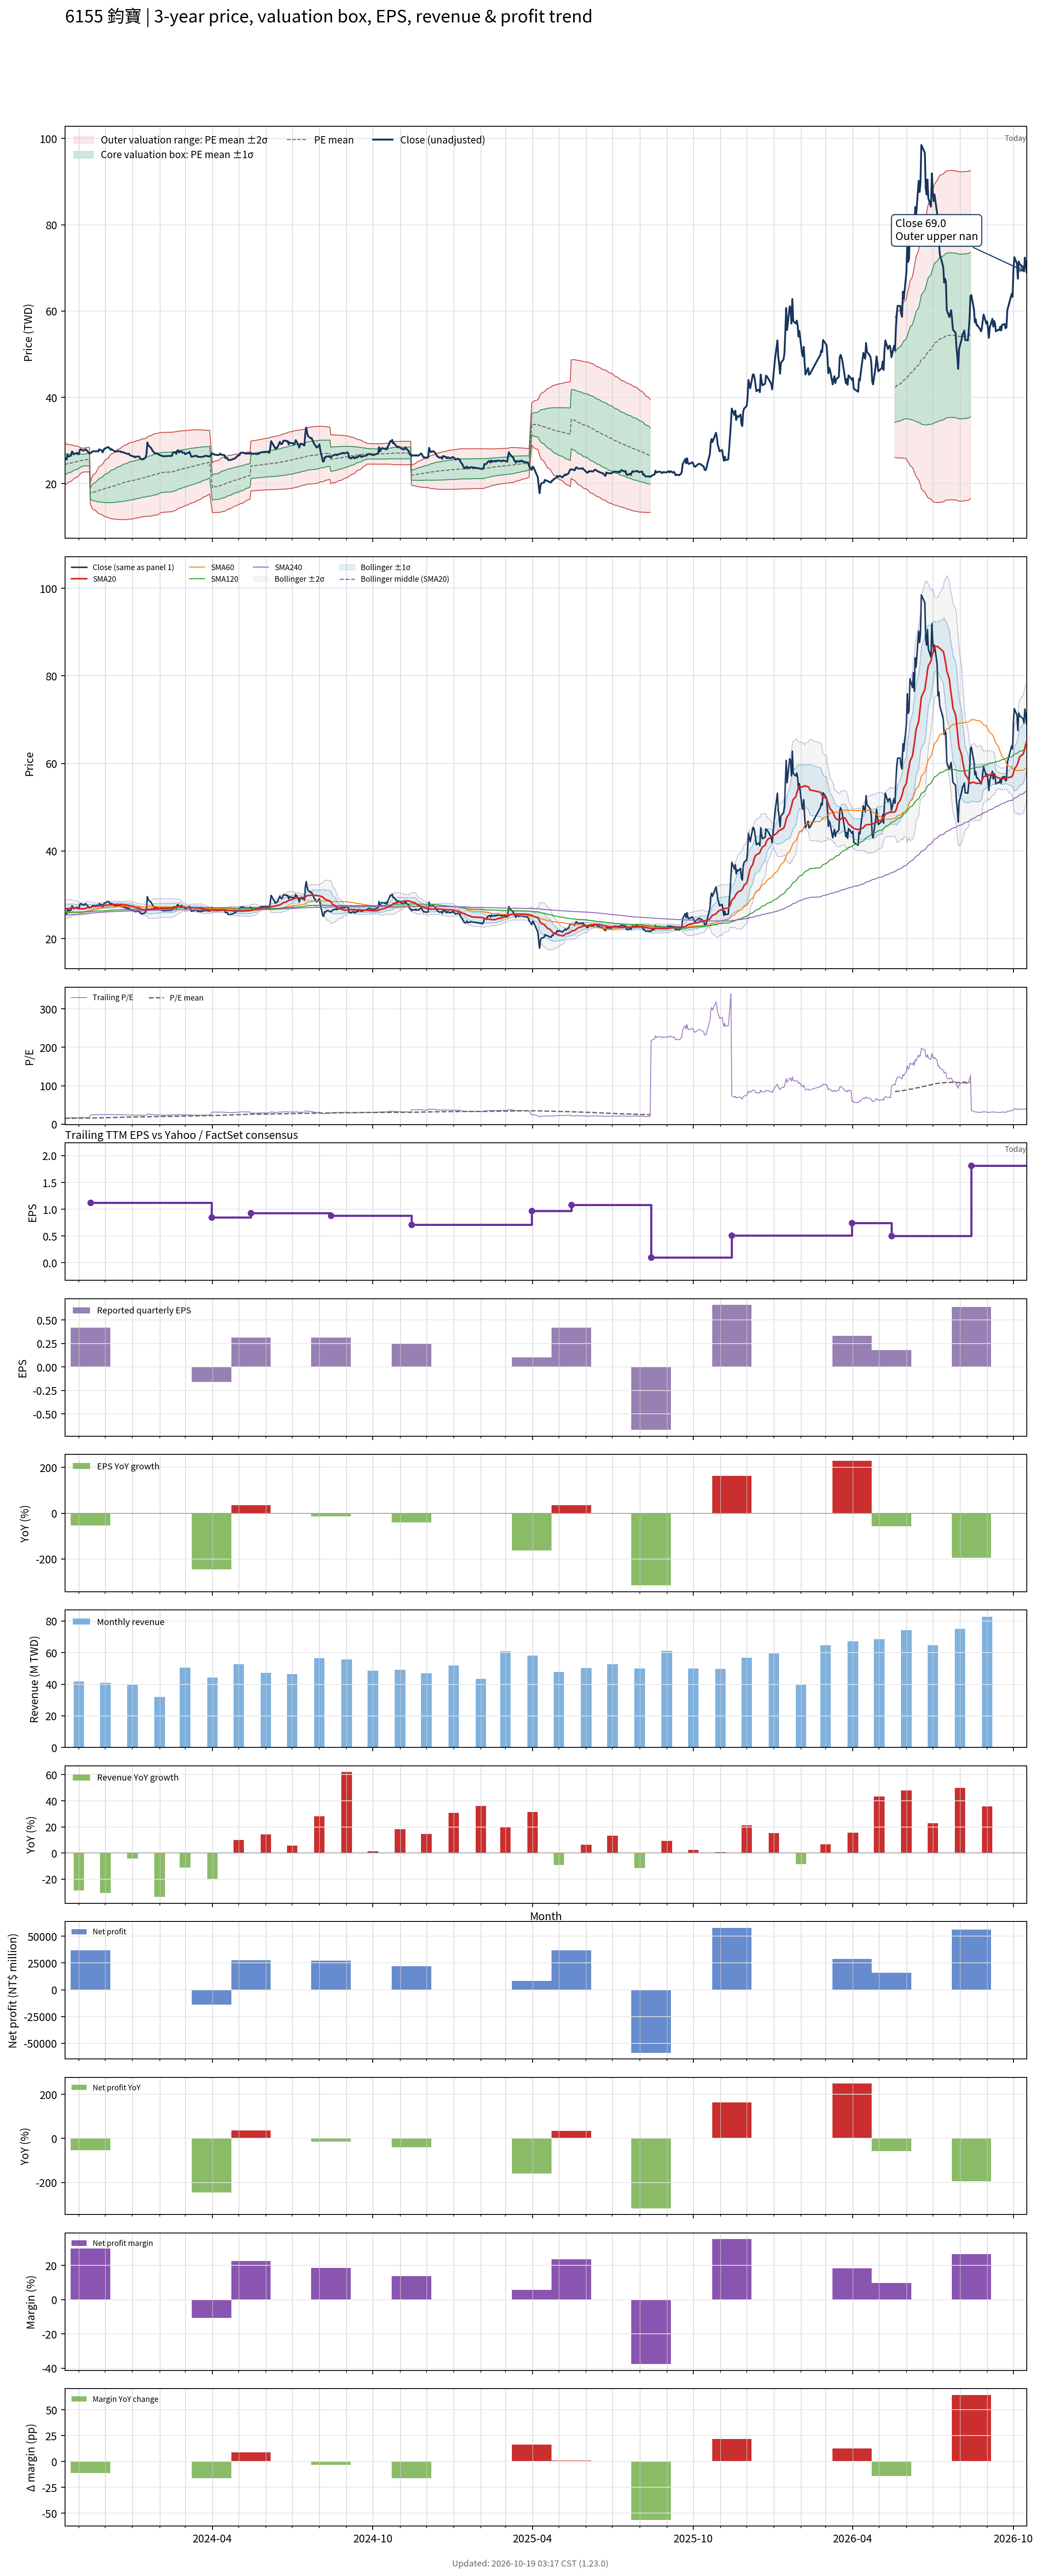

The table this chart was drawn from, first rows:
# chart-version: skill-stock-dynamic-val…
date, close, available_date, period_end, eps, ttm_eps, pe, pe_mean, pe_std, price_m2, price_m1, price_mean, price_p1, price_p2, forward_eps, forward_pe, forward_pe_mean, forward_pe_std, forward_price_m2, forward_price_m1, forward_price_mean, forward_price_p1, forward_price_p2, sma20
2023-10-16, 25.8, 2023-08-14, 2023-06-30, 0.36, 1.62, 15.93, 15.1, 1.478, 19.67, 22.07, 24.46, 26.85, 29.25, , , , , , , , , , 26.84
2023-10-17, 25.8, 2023-08-14, 2023-06-30, 0.36, 1.62, 15.93, 15.13, 1.45, 19.82, 22.17, 24.51, 26.86, 29.21, , , , , , , , , , 26.81
2023-10-18, 25.6, 2023-08-14, 2023-06-30, 0.36, 1.62, 15.8, 15.16, 1.421, 19.96, 22.26, 24.57, 26.87, 29.17, , , , , , , , , , 26.79
2023-10-19, 26.7, 2023-08-14, 2023-06-30, 0.36, 1.62, 16.48, 15.21, 1.385, 20.15, 22.39, 24.63, 26.88, 29.12, , , , , , , , , , 26.82
2023-10-20, 26.3, 2023-08-14, 2023-06-30, 0.36, 1.62, 16.23, 15.24, 1.347, 20.33, 22.51, 24.7, 26.88, 29.06, , , , , , , , , , 26.86
2023-10-23, 26.5, 2023-08-14, 2023-06-30, 0.36, 1.62, 16.36, 15.28, 1.307, 20.53, 22.64, 24.76, 26.88, 29, , , , , , , , , , 26.91
2023-10-24, 27.45, 2023-08-14, 2023-06-30, 0.36, 1.62, 16.94, 15.33, 1.273, 20.71, 22.77, 24.83, 26.89, 28.96, , , , , , , , , , 27.03
2023-10-25, 27.3, 2023-08-14, 2023-06-30, 0.36, 1.62, 16.85, 15.37, 1.235, 20.9, 22.9, 24.9, 26.9, 28.9, , , , , , , , , , 27.07
2023-10-26, 26.8, 2023-08-14, 2023-06-30, 0.36, 1.62, 16.54, 15.41, 1.192, 21.11, 23.04, 24.97, 26.9, 28.83, , , , , , , , , , 27
2023-10-27, 26.9, 2023-08-14, 2023-06-30, 0.36, 1.62, 16.6, 15.45, 1.149, 21.31, 23.17, 25.03, 26.89, 28.76, , , , , , , , , , 26.96
2023-10-30, 27.15, 2023-08-14, 2023-06-30, 0.36, 1.62, 16.76, 15.49, 1.115, 21.48, 23.29, 25.09, 26.9, 28.71, , , , , , , , , , 26.93
2023-10-31, 26.8, 2023-08-14, 2023-06-30, 0.36, 1.62, 16.54, 15.53, 1.072, 21.68, 23.42, 25.16, 26.89, 28.63, , , , , , , , , , 26.87
2023-11-01, 26.85, 2023-08-14, 2023-06-30, 0.36, 1.62, 16.57, 15.57, 1.025, 21.9, 23.56, 25.22, 26.88, 28.54, , , , , , , , , , 26.8
2023-11-02, 27.8, 2023-08-14, 2023-06-30, 0.36, 1.62, 17.16, 15.61, 0.9775, 22.12, 23.71, 25.29, 26.87, 28.46, , , , , , , , , , 26.79
2023-11-03, 27.95, 2023-08-14, 2023-06-30, 0.36, 1.62, 17.25, 15.66, 0.9171, 22.39, 23.88, 25.37, 26.85, 28.34, , , , , , , , , , 26.79
2023-11-06, 27.65, 2023-08-14, 2023-06-30, 0.36, 1.62, 17.07, 15.7, 0.8481, 22.69, 24.07, 25.44, 26.81, 28.19, , , , , , , , , , 26.8
2023-11-07, 27.75, 2023-08-14, 2023-06-30, 0.36, 1.62, 17.13, 15.72, 0.853, 22.71, 24.09, 25.47, 26.85, 28.24, , , , , , , , , , 26.8
2023-11-08, 27.85, 2023-08-14, 2023-06-30, 0.36, 1.62, 17.19, 15.74, 0.8606, 22.71, 24.11, 25.5, 26.9, 28.29, , , , , , , , , , 26.88
2023-11-09, 27.95, 2023-08-14, 2023-06-30, 0.36, 1.62, 17.25, 15.76, 0.8694, 22.71, 24.12, 25.53, 26.94, 28.35, , , , , , , , , , 26.96
2023-11-10, 27.65, 2023-08-14, 2023-06-30, 0.36, 1.62, 17.07, 15.78, 0.8755, 22.72, 24.14, 25.56, 26.98, 28.39, , , , , , , , , , 27.03
2023-11-13, 27, 2023-08-14, 2023-06-30, 0.36, 1.62, 16.67, 15.79, 0.8768, 22.74, 24.16, 25.58, 27, 28.42, , , , , , , , , , 27.09
2023-11-14, 27.05, 2023-11-14, 2023-09-30, 0.42, 1.12, 24.15, 15.86, 1.161, 15.17, 16.47, 17.77, 19.07, 20.37, , , , , , , , , , 27.15
2023-11-15, 27.2, 2023-11-14, 2023-09-30, 0.42, 1.12, 24.29, 15.94, 1.391, 14.74, 16.3, 17.85, 19.41, 20.97, , , , , , , , , , 27.23
2023-11-16, 27.4, 2023-11-14, 2023-09-30, 0.42, 1.12, 24.46, 16.02, 1.592, 14.38, 16.16, 17.94, 19.72, 21.51, , , , , , , , , , 27.27
2023-11-17, 27.5, 2023-11-14, 2023-09-30, 0.42, 1.12, 24.55, 16.1, 1.769, 14.07, 16.05, 18.03, 20.01, 21.99, , , , , , , , , , 27.32
2023-11-20, 27.5, 2023-11-14, 2023-09-30, 0.42, 1.12, 24.55, 16.18, 1.927, 13.8, 15.96, 18.12, 20.28, 22.44, , , , , , , , , , 27.38
2023-11-21, 27.5, 2023-11-14, 2023-09-30, 0.42, 1.12, 24.55, 16.26, 2.069, 13.57, 15.89, 18.21, 20.53, 22.84, , , , , , , , , , 27.38
2023-11-22, 27.55, 2023-11-14, 2023-09-30, 0.42, 1.12, 24.6, 16.34, 2.203, 13.36, 15.83, 18.3, 20.76, 23.23, , , , , , , , , , 27.39
2023-11-23, 27.45, 2023-11-14, 2023-09-30, 0.42, 1.12, 24.51, 16.41, 2.323, 13.18, 15.78, 18.38, 20.98, 23.59, , , , , , , , , , 27.42
2023-11-24, 27.95, 2023-11-14, 2023-09-30, 0.42, 1.12, 24.96, 16.49, 2.448, 12.99, 15.73, 18.47, 21.22, 23.96, , , , , , , , , , 27.48
2023-11-27, 27.7, 2023-11-14, 2023-09-30, 0.42, 1.12, 24.73, 16.57, 2.559, 12.83, 15.69, 18.56, 21.43, 24.29, , , , , , , , , , 27.5
2023-11-28, 27.25, 2023-11-14, 2023-09-30, 0.42, 1.12, 24.33, 16.64, 2.653, 12.7, 15.67, 18.64, 21.61, 24.59, , , , , , , , , , 27.52
2023-11-29, 27.7, 2023-11-14, 2023-09-30, 0.42, 1.12, 24.73, 16.72, 2.751, 12.57, 15.65, 18.73, 21.81, 24.89, , , , , , , , , , 27.57
2023-11-30, 28.15, 2023-11-14, 2023-09-30, 0.42, 1.12, 25.13, 16.8, 2.853, 12.43, 15.62, 18.82, 22.02, 25.21, , , , , , , , , , 27.59
2023-12-01, 28.15, 2023-11-14, 2023-09-30, 0.42, 1.12, 25.13, 16.89, 2.949, 12.31, 15.61, 18.91, 22.22, 25.52, , , , , , , , , , 27.59
2023-12-04, 28.5, 2023-11-14, 2023-09-30, 0.42, 1.12, 25.45, 16.97, 3.047, 12.18, 15.59, 19.01, 22.42, 25.83, , , , , , , , , , 27.64
2023-12-05, 28.3, 2023-11-14, 2023-09-30, 0.42, 1.12, 25.27, 17.06, 3.134, 12.08, 15.59, 19.1, 22.61, 26.12, , , , , , , , , , 27.66
2023-12-06, 28.25, 2023-11-14, 2023-09-30, 0.42, 1.12, 25.22, 17.14, 3.216, 11.99, 15.6, 19.2, 22.8, 26.4, , , , , , , , , , 27.68
2023-12-07, 27.85, 2023-11-14, 2023-09-30, 0.42, 1.12, 24.87, 17.22, 3.287, 11.93, 15.61, 19.29, 22.97, 26.65, , , , , , , , , , 27.68
2023-12-08, 28, 2023-11-14, 2023-09-30, 0.42, 1.12, 25, 17.3, 3.357, 11.86, 15.62, 19.38, 23.14, 26.9, , , , , , , , , , 27.7
2023-12-11, 27.6, 2023-11-14, 2023-09-30, 0.42, 1.12, 24.64, 17.38, 3.417, 11.82, 15.64, 19.47, 23.3, 27.12, , , , , , , , , , 27.73
2023-12-12, 27.5, 2023-11-14, 2023-09-30, 0.42, 1.12, 24.55, 17.46, 3.472, 11.78, 15.67, 19.56, 23.45, 27.34, , , , , , , , , , 27.75
2023-12-13, 27.4, 2023-11-14, 2023-09-30, 0.42, 1.12, 24.46, 17.54, 3.524, 11.75, 15.7, 19.65, 23.59, 27.54, , , , , , , , , , 27.76
2023-12-14, 27.45, 2023-11-14, 2023-09-30, 0.42, 1.12, 24.51, 17.62, 3.575, 11.72, 15.73, 19.73, 23.73, 27.74, , , , , , , , , , 27.76
2023-12-15, 27.55, 2023-11-14, 2023-09-30, 0.42, 1.12, 24.6, 17.7, 3.624, 11.7, 15.76, 19.82, 23.88, 27.94, , , , , , , , , , 27.77
2023-12-18, 27.5, 2023-11-14, 2023-09-30, 0.42, 1.12, 24.55, 17.77, 3.669, 11.69, 15.8, 19.91, 24.02, 28.13, , , , , , , , , , 27.77
2023-12-19, 27.3, 2023-11-14, 2023-09-30, 0.42, 1.12, 24.38, 17.85, 3.712, 11.67, 15.83, 19.99, 24.15, 28.31, , , , , , , , , , 27.75
2023-12-20, 27.35, 2023-11-14, 2023-09-30, 0.42, 1.12, 24.42, 17.92, 3.754, 11.67, 15.87, 20.07, 24.28, 28.48, , , , , , , , , , 27.75
2023-12-21, 27.3, 2023-11-14, 2023-09-30, 0.42, 1.12, 24.38, 18, 3.793, 11.66, 15.91, 20.16, 24.4, 28.65, , , , , , , , , , 27.74
2023-12-22, 27.2, 2023-11-14, 2023-09-30, 0.42, 1.12, 24.29, 18.07, 3.83, 11.66, 15.95, 20.24, 24.53, 28.82, , , , , , , , , , 27.7
2023-12-25, 27, 2023-11-14, 2023-09-30, 0.42, 1.12, 24.11, 18.14, 3.861, 11.67, 15.99, 20.32, 24.64, 28.97, , , , , , , , , , 27.66
2023-12-26, 26.9, 2023-11-14, 2023-09-30, 0.42, 1.12, 24.02, 18.21, 3.889, 11.69, 16.04, 20.4, 24.76, 29.11, , , , , , , , , , 27.65
2023-12-27, 26.9, 2023-11-14, 2023-09-30, 0.42, 1.12, 24.02, 18.29, 3.915, 11.71, 16.1, 20.48, 24.87, 29.25, , , , , , , , , , 27.61
2023-12-28, 26.95, 2023-11-14, 2023-09-30, 0.42, 1.12, 24.06, 18.36, 3.939, 11.74, 16.15, 20.57, 24.98, 29.39, , , , , , , , , , 27.55
2023-12-29, 26.6, 2023-11-14, 2023-09-30, 0.42, 1.12, 23.75, 18.44, 3.955, 11.79, 16.22, 20.65, 25.08, 29.51, , , , , , , , , , 27.47
2024-01-02, 26.3, 2023-11-14, 2023-09-30, 0.42, 1.12, 23.48, 18.51, 3.967, 11.84, 16.29, 20.73, 25.17, 29.62, , , , , , , , , , 27.36
2024-01-03, 26.3, 2023-11-14, 2023-09-30, 0.42, 1.12, 23.48, 18.58, 3.978, 11.9, 16.36, 20.81, 25.27, 29.72, , , , , , , , , , 27.26
2024-01-04, 26.1, 2023-11-14, 2023-09-30, 0.42, 1.12, 23.3, 18.65, 3.985, 11.96, 16.43, 20.89, 25.36, 29.82, , , , , , , , , , 27.15
2024-01-05, 26.25, 2023-11-14, 2023-09-30, 0.42, 1.12, 23.44, 18.72, 3.995, 12.02, 16.5, 20.97, 25.44, 29.92, , , , , , , , , , 27.07
... 671 more rows
